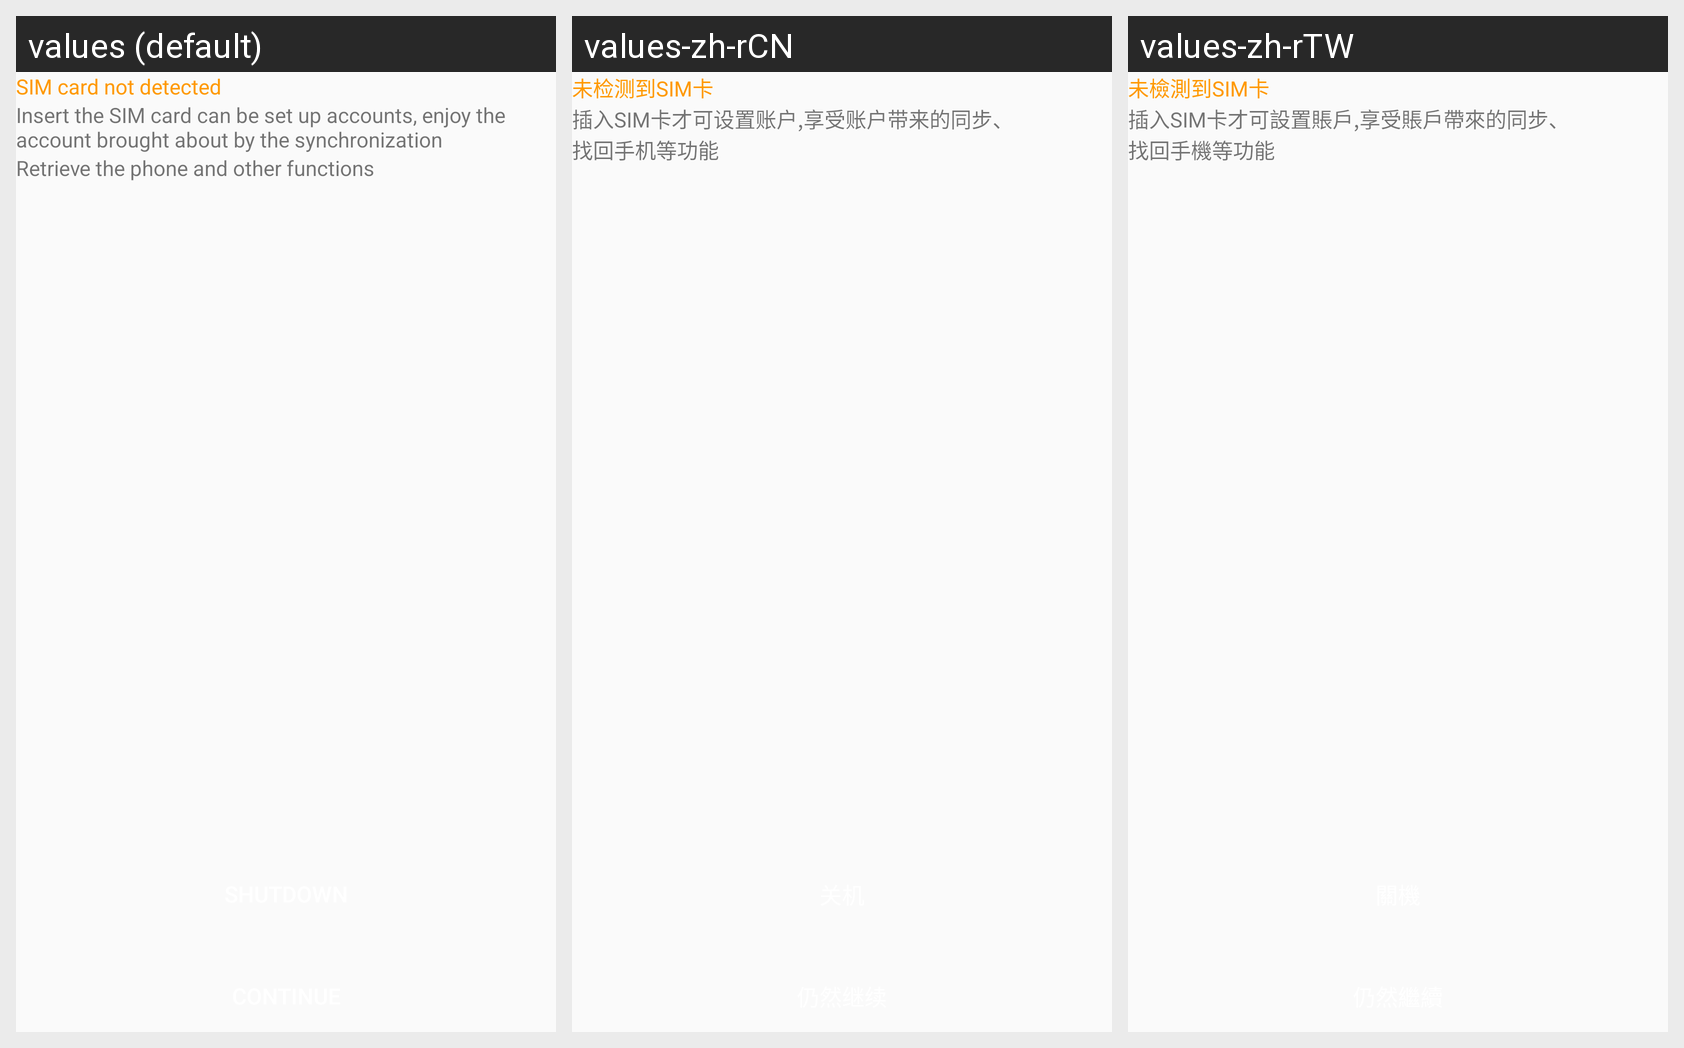

Strings drawn on this Android screen and how each of the app's shown locales translates them:
Android screen res/layout/activity_sim.xml rendered under 3 locales, left to right: values (default), values-zh-rCN, values-zh-rTW. Device: Nexus 5 (rendered at 1080×1920; each locale shown at half size, 540×960, under a caption strip naming it); theme Theme.SettingsBase.
Strings drawn on this screen, with the default value and each locale's value (text and hints the layout hard-codes, and strings that could not be matched under every locale, appear in the picture but are not listed):

no_sim
  values: SIM card not detected
  values-zh-rCN: 未检测到SIM卡
  values-zh-rTW: 未檢測到SIM卡

sim_one
  values: Insert the SIM card can be set up accounts, enjoy the account brought about by the synchronization
  values-zh-rCN: 插入SIM卡才可设置账户,享受账户带来的同步、
  values-zh-rTW: 插入SIM卡才可設置賬戶,享受賬戶帶來的同步、

find_phone
  values: Retrieve the phone and other functions
  values-zh-rCN: 找回手机等功能
  values-zh-rTW: 找回手機等功能
